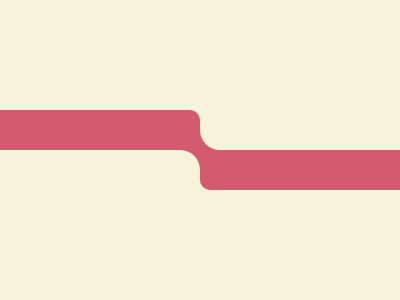

Give the HTML and CSS whose rendering is this image.

<!DOCTYPE html>
<html lang="en">
<head>
    <meta charset="UTF-8">
    <meta name="viewport" content="width=device-width, initial-scale=1.0">
    <title>Document</title>
    <style>
        body {
            background: #F7F3DA;
            margin: 0;
        }
    
        div {
            background: #D25B70;
            position: fixed;
            width: 210px;
            height: 40px;
            left: -10px;
        }
    
        .rot {
            transform: rotate(-45deg);
            width: 30px;
            height: 50px;
            top: 125px;
            left: 185px;
        }
    
        .dark {
            top: 110px;
            border-radius: 10px;
            box-shadow: #D25B70 210px 40px;
        }
    
        .light {
            background: #F7F3DA;
            top: 150px;
            border-radius: 50px;
            box-shadow: #F7F3DA 210px -40px;
        }
    </style>
</head>
<body>
    <div class="rot"></div>
    <div class="dark"></div>
    <div class="light"></div>
</body>
</html>